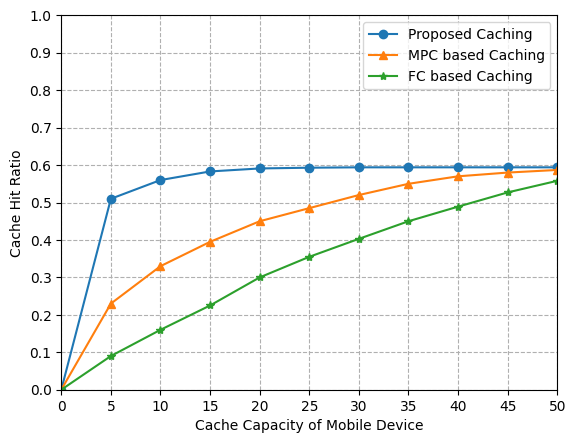

Here is the Python script that generated this plot:
# encoding=utf-8
import matplotlib.pyplot as plt

if __name__ == '__main__':

    num1 = [0.0, 0.51, 0.56, 0.583, 0.591, 0.593, 0.594, 0.594, 0.594, 0.594, 0.594]
    num2 = [0.0,0.23, 0.33, 0.395, 0.45, 0.485, 0.52, 0.55, 0.57, 0.58, 0.587]
    num3 = [0.0,0.09,0.160,0.225,0.300,0.355,0.403,0.450,0.489,0.527,0.558]
    num = [num1,num2,num3]
    # num.reverse()
    plt.rcParams['font.sans-serif'] = ['SimHei'] # 可以解释中文无法显示的问题
    x = [0, 5, 10, 15, 20, 25, 30, 35, 40, 45 ,50]
    plt.grid(ls='--')
    lable = ['FC based Caching', 'MPC based Caching', 'Proposed Caching'] # 折现名称
    markes = ['-o', '-^', '-*'] # 折现显示形状
    lable.reverse()
    print(num)
    for link in range(len(num)):
        plt.plot(x,num[link],markes[link],label = lable[link])
    plt.margins(0)
    plt.subplots_adjust(bottom=0.10)
    plt.xlabel('Cache Capacity of Mobile Device')  # X轴标签
    plt.ylabel("Cache Hit Ratio")  # Y轴标签
    plt.yticks([0, 0.1, 0.2, 0.3, 0.4, 0.5, 0.6, 0.7, 0.8, 0.9, 1.0])
    plt.xticks(x)
    #plt.title("A simple plot") #标题
    plt.legend()
    plt.rcParams['savefig.dpi'] = 500  # 图片像素
    plt.rcParams['figure.dpi'] = 500  # 分辨率
    plt.savefig("cache_capacity_impact.png")
    plt.show()